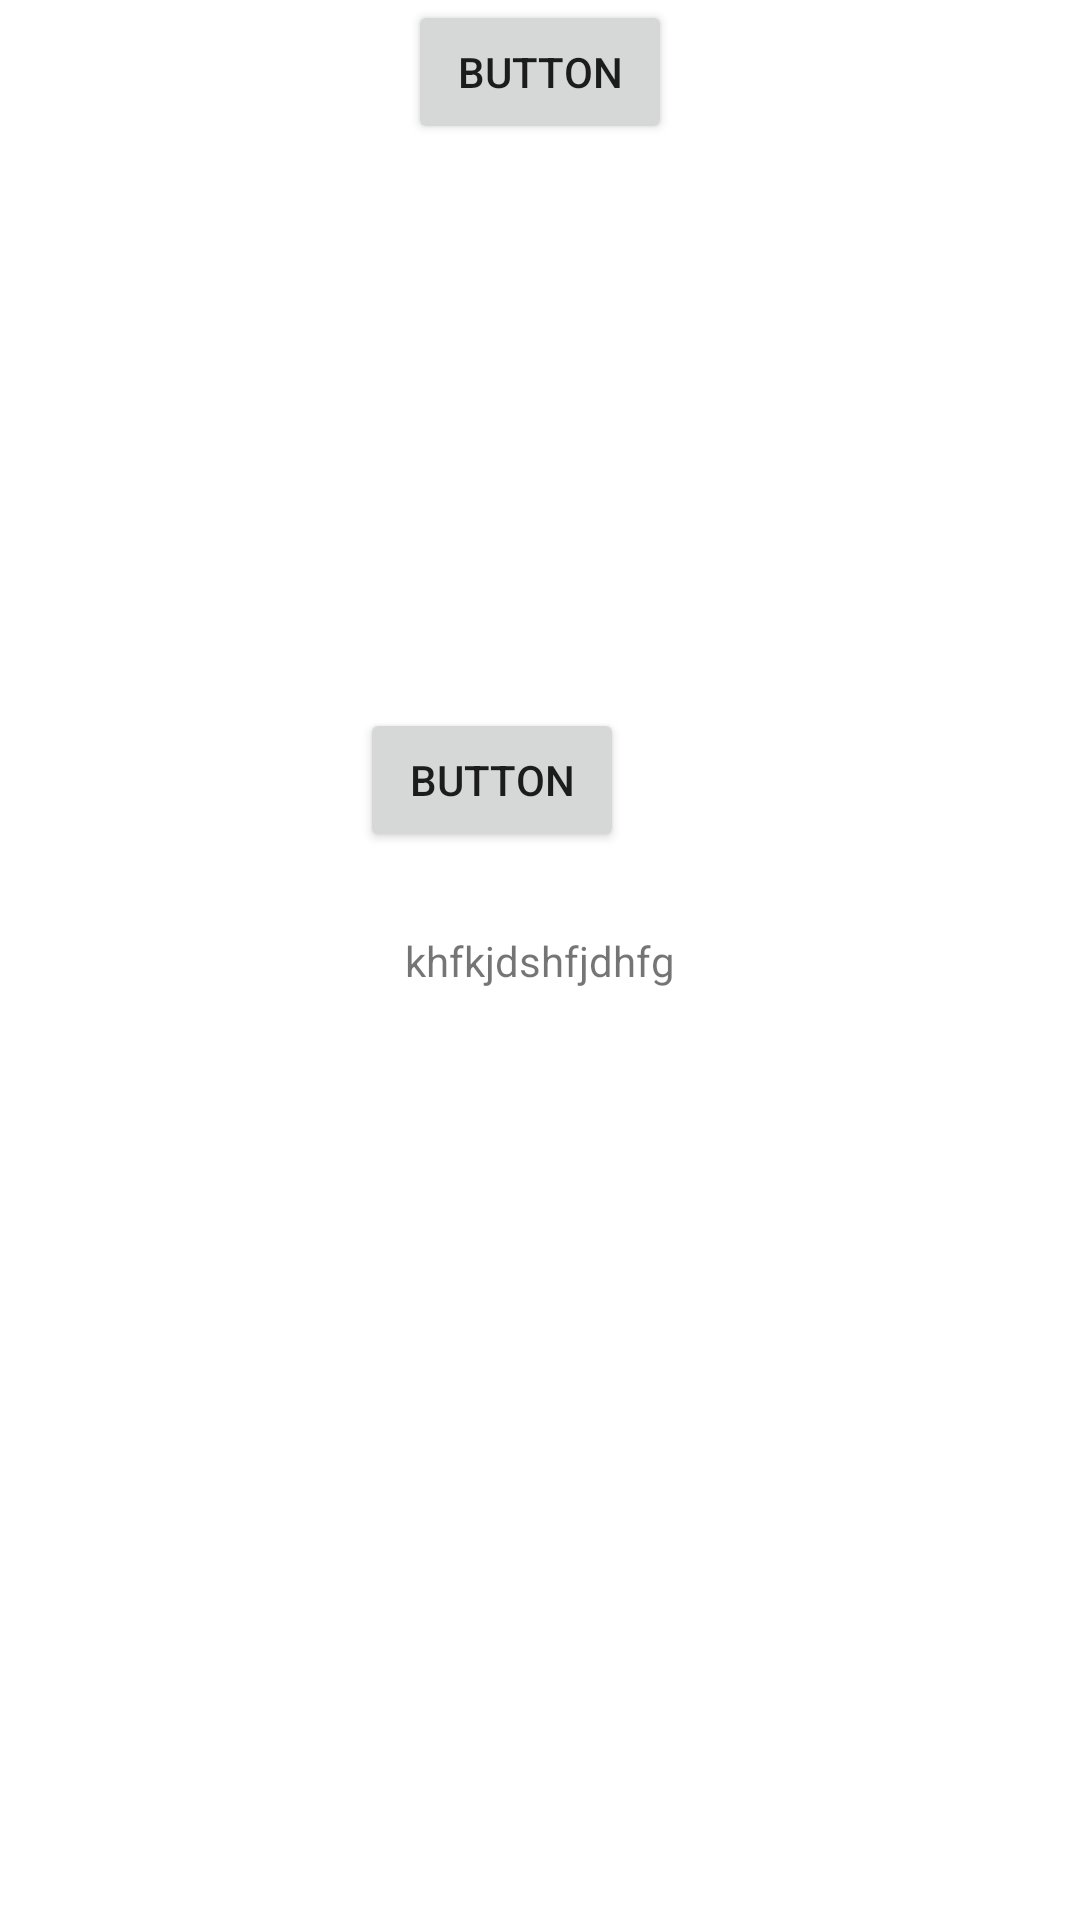

Produce the Android XML layout that renders to this screen, including the resource entries it uses.
<!-- AndroidManifest.xml: application theme Theme.TestGitAppFInal -->
<!-- res/layout/activity_main.xml -->
<?xml version="1.0" encoding="utf-8"?>
<androidx.constraintlayout.widget.ConstraintLayout xmlns:android="http://schemas.android.com/apk/res/android"
    xmlns:app="http://schemas.android.com/apk/res-auto"
    xmlns:tools="http://schemas.android.com/tools"
    android:layout_width="match_parent"
    android:layout_height="match_parent"
    tools:context=".MainActivity">

    <TextView
        android:id="@+id/textView"
        android:layout_width="wrap_content"
        android:layout_height="wrap_content"
        android:text="khfkjdshfjdhfg"
        app:layout_constraintBottom_toBottomOf="parent"
        app:layout_constraintLeft_toLeftOf="parent"
        app:layout_constraintRight_toRightOf="parent"
        app:layout_constraintTop_toTopOf="parent" />

    <Button
        android:id="@+id/button"
        android:layout_width="wrap_content"
        android:layout_height="wrap_content"
        android:layout_marginTop="236dp"
        android:text="Button"
        app:layout_constraintEnd_toEndOf="parent"
        app:layout_constraintHorizontal_bias="0.441"
        app:layout_constraintStart_toStartOf="parent"
        app:layout_constraintTop_toTopOf="parent" />

    <Button
        android:id="@+id/button4"
        android:layout_width="wrap_content"
        android:layout_height="wrap_content"
        android:text="Button"
        app:layout_constraintEnd_toEndOf="parent"
        app:layout_constraintStart_toStartOf="parent"
        tools:layout_editor_absoluteY="471dp" />

</androidx.constraintlayout.widget.ConstraintLayout>
<!-- resources referenced by this layout -->
<resources>
  <style name="Theme.TestGitAppFInal" parent="Theme.MaterialComponents.DayNight.DarkActionBar">
          
          <item name="colorPrimary">@color/purple_500</item>
          <item name="colorPrimaryVariant">@color/purple_700</item>
          <item name="colorOnPrimary">@color/white</item>
          
          <item name="colorSecondary">@color/teal_200</item>
          <item name="colorSecondaryVariant">@color/teal_700</item>
          <item name="colorOnSecondary">@color/black</item>
          
          <item name="android:statusBarColor" tools:targetApi="l">?attr/colorPrimaryVariant</item>
          
      </style>
  <!-- not gathered from this repository: default colours our renderer supplied (Android Studio template values) -->
  <color name="purple_500">#FF6200EE</color>
  <color name="purple_700">#FF3700B3</color>
  <color name="teal_200">#FF03DAC5</color>
  <color name="teal_700">#FF018786</color>
  <color name="black">#FF000000</color>
  <color name="white">#FFFFFFFF</color>
</resources>
